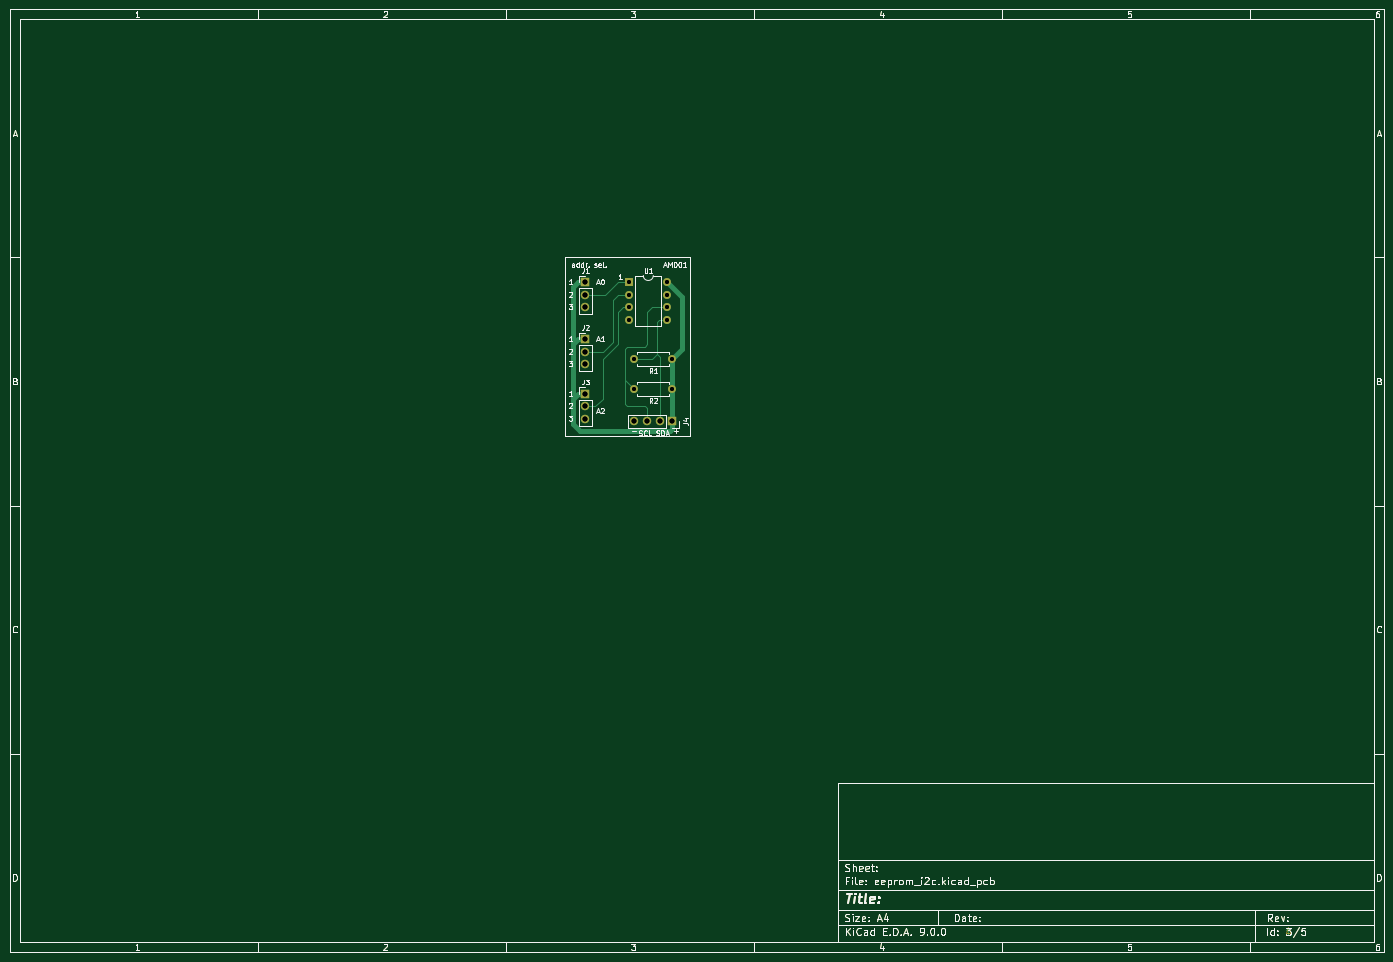
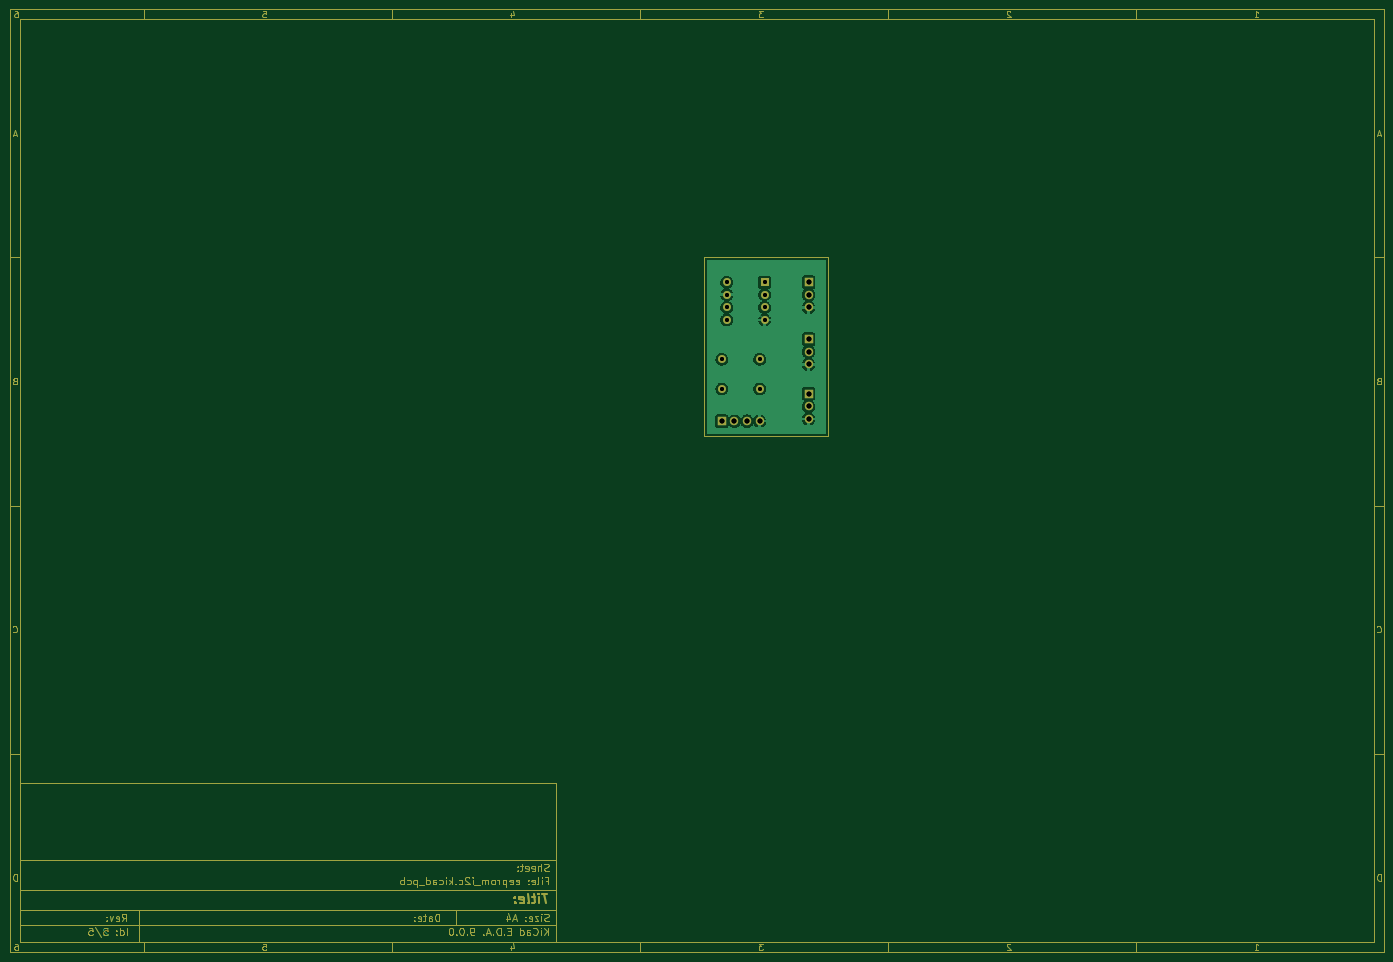
Circuit board: 8 layer files. Board 277.0 x 190.0 mm.
- bottom_copper: eeprom_i2c-B_Cu.gbr (82588 bytes)
- bottom_mask: eeprom_i2c-B_Mask.gbr (47929 bytes)
- top_copper: eeprom_i2c-F_Cu.gbr (51468 bytes)
- top_mask: eeprom_i2c-F_Mask.gbr (47320 bytes)
- top_silk: eeprom_i2c-F_Silkscreen.gbr (68425 bytes)
- drill: eeprom_i2c-NPTH.drl (269 bytes)
- drill: eeprom_i2c-PTH.drl (671 bytes)
- drill: eeprom_i2c.drl (673 bytes)

=== bottom_copper: eeprom_i2c-B_Cu.gbr (82588 bytes, source omitted) ===
=== bottom_mask: eeprom_i2c-B_Mask.gbr (47929 bytes, source omitted) ===
=== top_copper: eeprom_i2c-F_Cu.gbr (51468 bytes, source omitted) ===
=== top_mask: eeprom_i2c-F_Mask.gbr (47320 bytes, source omitted) ===
=== top_silk: eeprom_i2c-F_Silkscreen.gbr (68425 bytes, source omitted) ===
=== drill: eeprom_i2c-NPTH.drl ===
M48
; DRILL file {KiCad 9.0.0} date 2025-03-02T09:14:47+0100
; FORMAT={-:-/ absolute / metric / decimal}
; #@! TF.CreationDate,2025-03-02T09:14:47+01:00
; #@! TF.GenerationSoftware,Kicad,Pcbnew,9.0.0
; #@! TF.FileFunction,NonPlated,1,2,NPTH
FMAT,2
METRIC
%
G90
G05
M30

=== drill: eeprom_i2c-PTH.drl ===
M48
; DRILL file {KiCad 9.0.0} date 2025-03-02T09:14:47+0100
; FORMAT={-:-/ absolute / metric / decimal}
; #@! TF.CreationDate,2025-03-02T09:14:47+01:00
; #@! TF.GenerationSoftware,Kicad,Pcbnew,9.0.0
; #@! TF.FileFunction,Plated,1,2,PTH
FMAT,2
METRIC
; #@! TA.AperFunction,Plated,PTH,ComponentDrill
T1C0.800
; #@! TA.AperFunction,Plated,PTH,ComponentDrill
T2C1.000
%
G90
G05
T1
X12.88Y31.04
X12.88Y28.5
X12.88Y25.96
X12.88Y23.42
X13.88Y15.5
X13.88Y9.5
X20.5Y31.04
X20.5Y28.5
X20.5Y25.96
X20.5Y23.42
X21.5Y15.5
X21.5Y9.5
T2
X4.0Y31.025
X4.0Y28.485
X4.0Y25.945
X4.0Y19.54
X4.0Y17.0
X4.0Y14.46
X4.0Y8.525
X4.0Y5.985
X4.0Y3.445
X13.88Y3.0
X16.42Y3.0
X18.96Y3.0
X21.5Y3.0
M30

=== drill: eeprom_i2c.drl ===
M48
; DRILL file {KiCad 9.0.0} date 2025-03-02T21:50:00+0100
; FORMAT={-:-/ absolute / metric / decimal}
; #@! TF.CreationDate,2025-03-02T21:50:00+01:00
; #@! TF.GenerationSoftware,Kicad,Pcbnew,9.0.0
; #@! TF.FileFunction,MixedPlating,1,2
FMAT,2
METRIC
; #@! TA.AperFunction,Plated,PTH,ComponentDrill
T1C0.800
; #@! TA.AperFunction,Plated,PTH,ComponentDrill
T2C1.000
%
G90
G05
T1
X12.88Y31.04
X12.88Y28.5
X12.88Y25.96
X12.88Y23.42
X13.88Y15.5
X13.88Y9.5
X20.5Y31.04
X20.5Y28.5
X20.5Y25.96
X20.5Y23.42
X21.5Y15.5
X21.5Y9.5
T2
X4.0Y31.025
X4.0Y28.485
X4.0Y25.945
X4.0Y19.54
X4.0Y17.0
X4.0Y14.46
X4.0Y8.525
X4.0Y5.985
X4.0Y3.445
X13.88Y3.0
X16.42Y3.0
X18.96Y3.0
X21.5Y3.0
M30

